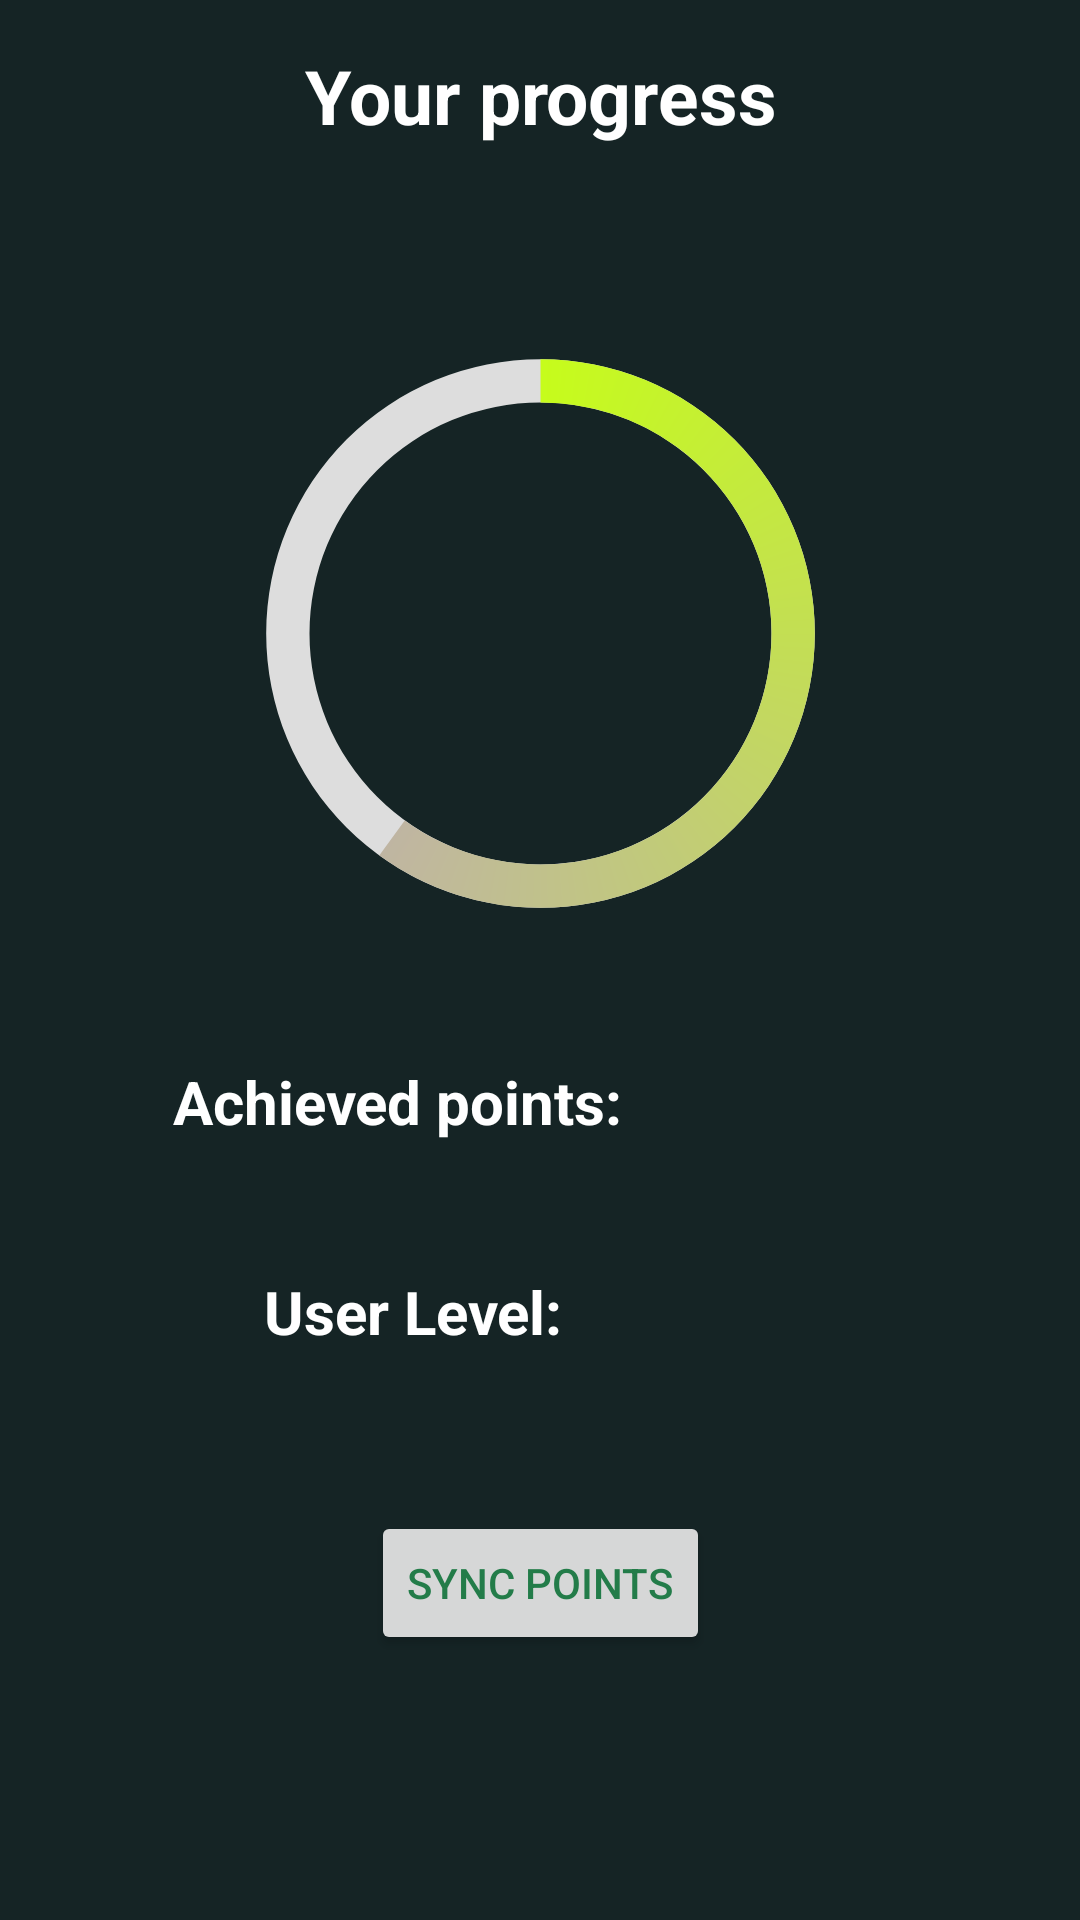

Android layout source for this screen:
<!-- AndroidManifest.xml: application theme Theme.Fitness_app -->
<!-- res/layout/fragment_dashboard.xml -->
<?xml version="1.0" encoding="utf-8"?>
<androidx.constraintlayout.widget.ConstraintLayout xmlns:android="http://schemas.android.com/apk/res/android"
    xmlns:app="http://schemas.android.com/apk/res-auto"
    xmlns:tools="http://schemas.android.com/tools"
    android:layout_width="match_parent"
    android:layout_height="match_parent"
    tools:context=".ui.dashboard.DashboardFragment"
    android:background="@color/dark">

    <TextView
        android:id="@+id/text_goal"
        android:layout_width="match_parent"
        android:layout_height="wrap_content"
        android:layout_marginTop="15dp"
        android:textAlignment="center"
        android:text="Your progress"
        android:textColor="@color/white"
        android:textSize="25dp"
        android:textStyle="bold"
        app:layout_constraintEnd_toEndOf="parent"
        app:layout_constraintHorizontal_bias="0.0"
        app:layout_constraintStart_toStartOf="parent"
        app:layout_constraintTop_toTopOf="parent"
        app:layout_constraintVertical_bias="0.116" />

    <ProgressBar
        android:id="@+id/progressBar"
        style="@style/CircularDeterminateProgressBar"
        android:layout_width="231dp"
        android:layout_height="225dp"
        tools:layout_editor_absoluteX="90dp"
        tools:layout_editor_absoluteY="149dp"
        android:layout_marginTop="50dp"
        app:layout_constraintTop_toBottomOf="@+id/text_goal"
        app:layout_constraintLeft_toLeftOf="parent"
        app:layout_constraintRight_toRightOf="parent"
        android:progress="60"/>

    <TextView
        android:id="@+id/achivedPoints"
        android:layout_width="wrap_content"
        android:layout_height="46dp"
        android:text="Achieved points: "
        android:textColor="@color/white"
        android:textStyle="bold"
        android:textSize="20dp"
        android:textAlignment="center"
        tools:layout_editor_absoluteX="125dp"
        tools:layout_editor_absoluteY="554dp"
        app:layout_constraintTop_toBottomOf="@+id/progressBar"
        app:layout_constraintLeft_toLeftOf="parent"
        app:layout_constraintRight_toRightOf="parent"
        android:layout_marginRight="90dp"
        android:layout_marginTop="30dp"/>

    <TextView
        android:id="@+id/achivedPointsShow"
        android:layout_width="wrap_content"
        android:layout_height="46dp"
        android:textColor="@color/white"
        android:textSize="20dp"
        android:gravity="left"
        app:layout_constraintStart_toEndOf="@id/achivedPoints"
        app:layout_constraintEnd_toEndOf="parent"
        app:layout_constraintTop_toBottomOf="@+id/progressBar"
        android:layout_marginRight="80dp"
        android:layout_marginTop="30dp" />

    <TextView
        android:id="@+id/level"
        android:layout_width="wrap_content"
        android:layout_height="46dp"
        android:text="User Level: "
        android:textColor="@color/white"
        android:textStyle="bold"
        android:textSize="20dp"
        android:textAlignment="center"
        tools:layout_editor_absoluteX="125dp"
        tools:layout_editor_absoluteY="554dp"
        app:layout_constraintTop_toBottomOf="@+id/progressBar"
        app:layout_constraintLeft_toLeftOf="parent"
        app:layout_constraintRight_toRightOf="parent"
        android:layout_marginRight="80dp"
        android:layout_marginTop="100dp"/>

    <TextView
        android:id="@+id/levelShow"
        android:layout_width="wrap_content"
        android:layout_height="46dp"
        android:textColor="@color/white"
        android:textSize="20dp"
        android:gravity="left"
        app:layout_constraintStart_toEndOf="@id/level"
        app:layout_constraintEnd_toEndOf="parent"
        app:layout_constraintTop_toBottomOf="@+id/progressBar"
        android:layout_marginRight="80dp"
        android:layout_marginTop="100dp" />


    <Button
        android:id="@+id/sync"
        android:layout_width="wrap_content"
        android:layout_height="wrap_content"
        android:text="Sync points"
        android:textColor="@color/dark_green"
        app:layout_constraintStart_toStartOf="parent"
        app:layout_constraintEnd_toEndOf="parent"
        app:layout_constraintTop_toBottomOf="@+id/progressBar"
        android:layout_marginTop="180dp"/>

</androidx.constraintlayout.widget.ConstraintLayout>
<!-- resources referenced by this layout -->
<resources>
  <color name="dark">#152425</color>
  <color name="dark_green">#237C49</color>
  <color name="white">#FFFFFFFF</color>
  <style name="CircularDeterminateProgressBar">
          <item name="android:indeterminateOnly">false</item>
          <item name="android:progressDrawable">@drawable/circle</item>
      </style>
  <style name="Theme.Fitness_app" parent="Theme.MaterialComponents.DayNight.DarkActionBar">
          
          <item name="colorPrimary">@color/neon</item>
          <item name="colorPrimaryVariant">@color/purple_700</item>
          <item name="colorOnPrimary">@color/black</item>
          
          <item name="colorSecondary">@color/teal_200</item>
          <item name="colorSecondaryVariant">@color/teal_700</item>
          <item name="colorOnSecondary">@color/white</item>
          
          <item name="android:statusBarColor" tools:targetApi="l">?attr/colorPrimaryVariant</item>
          
  
      </style>
  <!-- drawable circle (drawable) -->
  <?xml version="1.0" encoding="utf-8"?>
  <layer-list xmlns:android="http://schemas.android.com/apk/res/android">
      <item>
          <shape
              android:shape="ring"
              android:thicknessRatio="16"
              android:useLevel="false">
              <solid android:color="#DDD" />
          </shape>
      </item>
      <item>
          <rotate
              android:fromDegrees="270"
              android:toDegrees="270">
              <shape
                  android:shape="ring"
                  android:thicknessRatio="16"
                  android:useLevel="true">
                  <gradient
                      android:endColor="@color/purple_200"
                      android:startColor="@color/neon"
                      android:type="sweep" />
              </shape>
          </rotate>
      </item>
  </layer-list>
  <color name="neon">#C6FC1B</color>
  <color name="purple_700">#FF3700B3</color>
  <color name="black">#FF000000</color>
  <color name="teal_200">#FF03DAC5</color>
  <color name="teal_700">#FF018786</color>
  <color name="purple_200">#FFBB86FC</color>
</resources>
